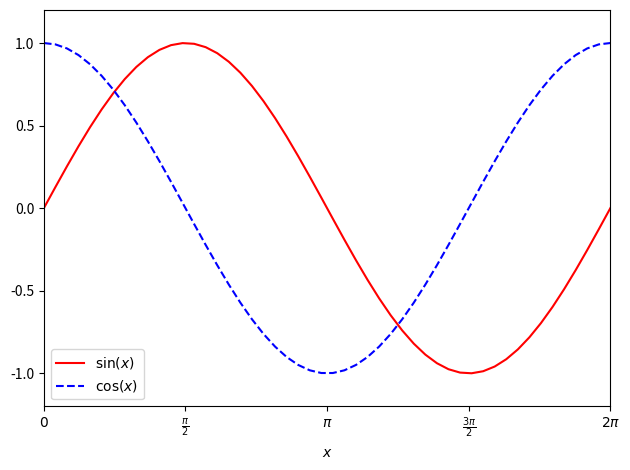

Write the Python code that produced this figure.
import matplotlib.pyplot as plt
import numpy as np

x = np.linspace(0, 2 * np.pi)

plt.plot(x, np.sin(x), 'r-', label=r'$\sin(x)$')
plt.plot(x, np.cos(x), 'b--', label=r'$\cos(x)$')
plt.xlim(0, 2 * np.pi)
plt.ylim(-1.2, 1.2)
plt.xlabel(r'$x$')
plt.xticks(np.arange(0, 2.1*np.pi, np.pi/2), ['$0$', r'$\frac{\pi}{2}$', r'$\pi$', r'$\frac{3\pi}{2}$', r'$2\pi$'])
plt.legend(loc='best')
plt.tight_layout()
plt.savefig('5.pdf', bbox_inches='tight', pad_inches=0)
